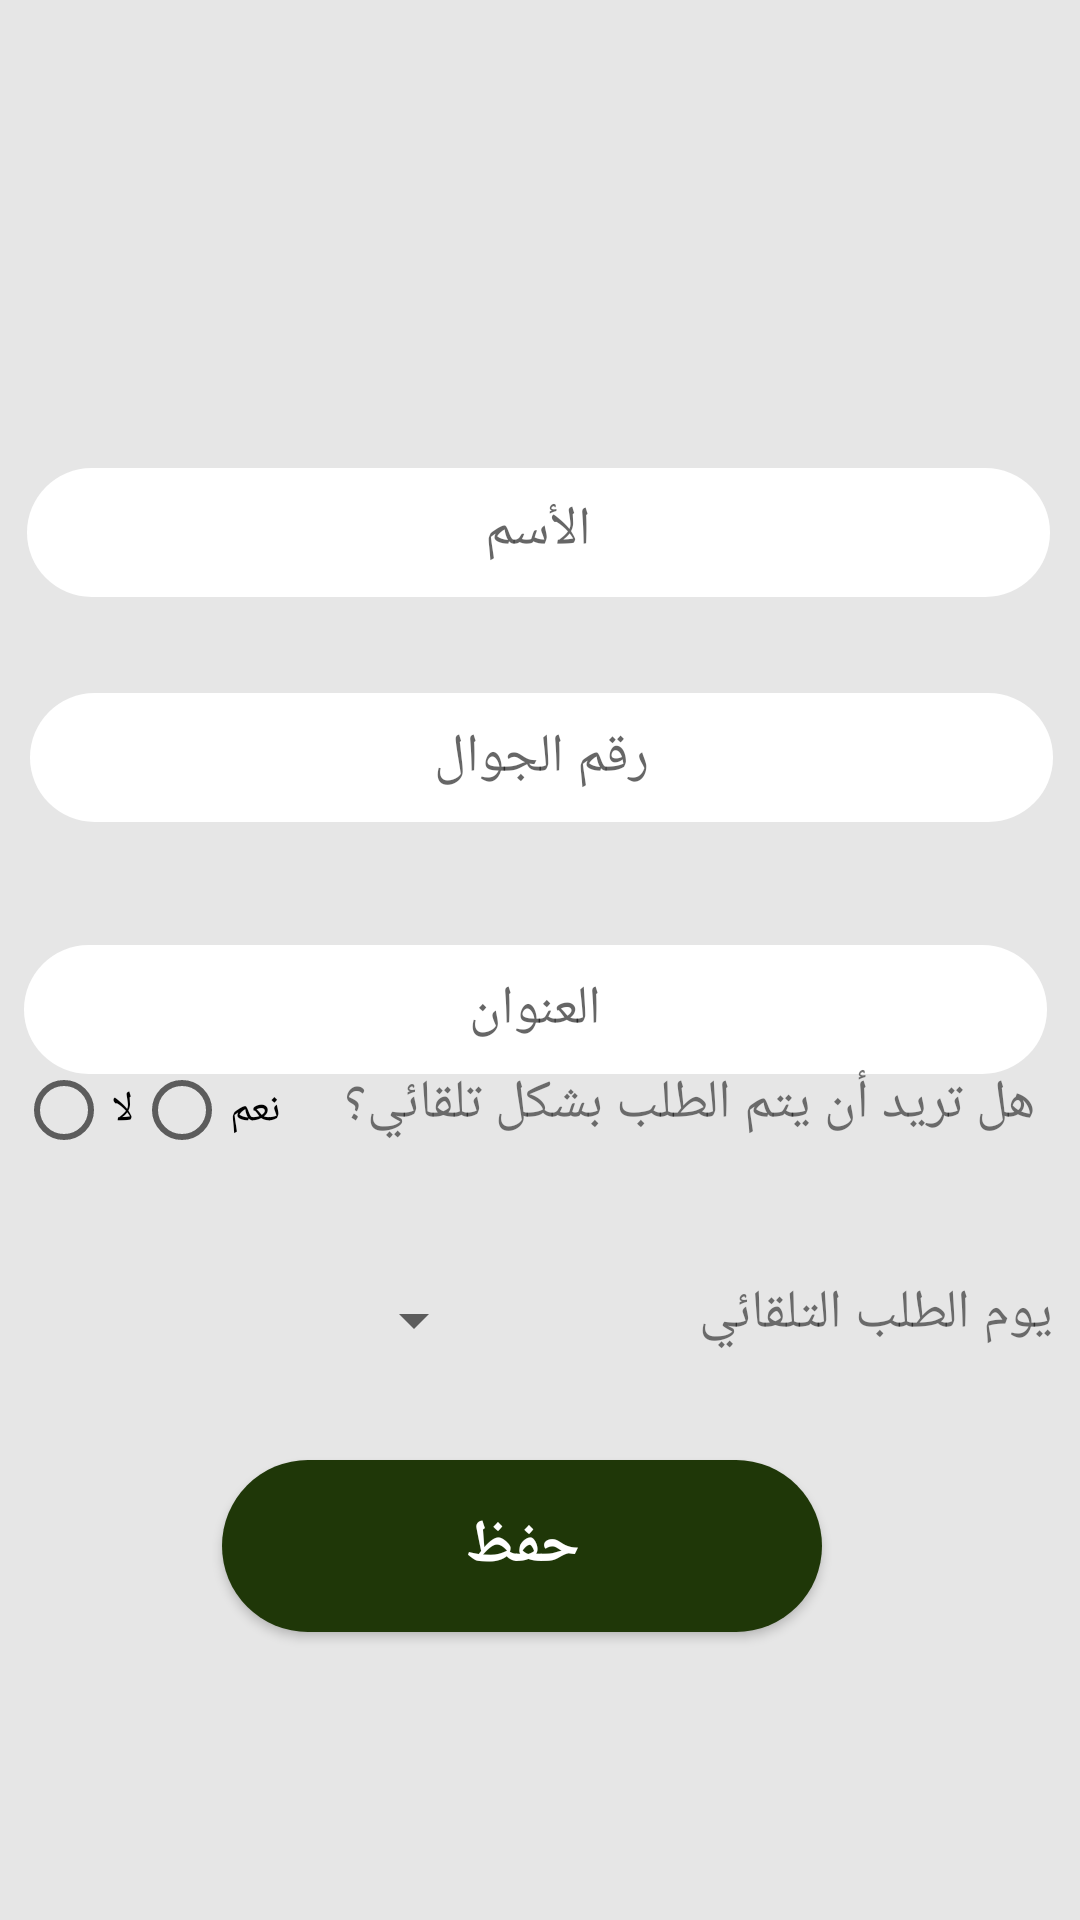

This screen was rendered from an Android layout file. Write that file and the resources it references.
<!-- AndroidManifest.xml: application theme AppTheme -->
<!-- res/layout/activity_setup.xml -->
<?xml version="1.0" encoding="utf-8"?>
<RelativeLayout xmlns:android="http://schemas.android.com/apk/res/android"
    xmlns:app="http://schemas.android.com/apk/res-auto"
    xmlns:tools="http://schemas.android.com/tools"
    android:layout_width="match_parent"
    android:layout_height="match_parent"
    android:background="#16121111"
    tools:context=".Setup">



    <EditText
        android:id="@+id/user_name"
        android:layout_width="match_parent"
        android:layout_height="43dp"
        android:layout_alignParentStart="true"
        android:layout_alignParentTop="true"
        android:layout_alignParentEnd="true"
        android:layout_centerInParent="true"
        android:layout_marginStart="9dp"
        android:layout_marginTop="156dp"
        android:layout_marginEnd="10dp"
        android:layout_marginBottom="115dp"
        android:background="@drawable/inputs"
        android:ems="10"
        android:hint="@string/username"
        android:importantForAutofill="no"
        android:inputType="textMultiLine"
        android:padding="10dp"
        android:textAlignment="center"
        tools:ignore="RtlCompat" />

    <EditText
        android:id="@+id/user_mobile"
        android:layout_width="match_parent"
        android:layout_height="43dp"
        android:layout_alignParentStart="true"
        android:layout_alignParentTop="true"
        android:layout_alignParentEnd="true"
        android:layout_centerInParent="true"
        android:layout_marginStart="10dp"
        android:layout_marginTop="231dp"
        android:layout_marginEnd="9dp"
        android:layout_marginBottom="115dp"
        android:background="@drawable/inputs"
        android:ems="10"
        android:hint="@string/mobile"
        android:importantForAutofill="no"
        android:inputType="number"
        android:textAlignment="center"
        android:textAllCaps="true"
        tools:ignore="RtlCompat" />

    <EditText
        android:id="@+id/user_address"
        android:layout_width="match_parent"
        android:layout_height="43dp"
        android:layout_alignParentStart="true"
        android:layout_alignParentTop="true"
        android:layout_alignParentEnd="true"
        android:layout_centerInParent="true"
        android:layout_marginStart="8dp"
        android:layout_marginTop="315dp"
        android:layout_marginEnd="11dp"
        android:layout_marginBottom="115dp"
        android:background="@drawable/inputs"
        android:ems="10"
        android:hint="@string/address"
        android:importantForAutofill="no"
        android:inputType="textMultiLine"
        android:textAlignment="center"
        android:textAllCaps="true"
        tools:ignore="RtlCompat" />


    <Button
        android:id="@+id/buttonSave"
        android:layout_width="200dp"
        android:layout_height="wrap_content"
        android:layout_alignParentEnd="true"
        android:layout_alignParentBottom="true"
        android:layout_marginTop="451dp"
        android:layout_marginEnd="86dp"
        android:layout_marginBottom="96dp"
        android:background="@drawable/buttons"
        android:gravity="center"
        android:padding="15dp"
        android:text="@string/save"
        android:textColor="#FFFFFF"
        android:textSize="20sp"
        android:textStyle="bold" />

    <TextView
        android:id="@+id/Auto_order"
        android:layout_width="wrap_content"
        android:layout_height="wrap_content"
        android:layout_alignParentEnd="true"
        android:layout_alignParentBottom="true"
        android:layout_marginEnd="15dp"
        android:layout_marginBottom="260dp"
        android:text="@string/Auto_order"
        android:textSize="18sp" />

    <RadioGroup
        android:id="@+id/Auto_order_RadioGroup"
        android:layout_width="133dp"
        android:layout_height="wrap_content"
        android:layout_alignParentBottom="true"
        android:layout_marginEnd="21dp"
        android:layout_marginBottom="254dp"
        android:layout_toStartOf="@+id/Auto_order"
        android:gravity="end"
        android:orientation="horizontal">

        <RadioButton
            android:id="@+id/Auto_order_no"
            android:layout_width="wrap_content"
            android:layout_height="wrap_content"
            android:layout_alignParentBottom="true"
            android:layout_toStartOf="@+id/Auto_order"
            android:text="@string/no" />

        <RadioButton
            android:id="@+id/Auto_order_yes"
            android:layout_width="wrap_content"
            android:layout_height="wrap_content"
            android:layout_alignParentBottom="true"
            android:layout_toStartOf="@+id/Auto_order"
            android:text="@string/yes"
            android:textAlignment="gravity" />
    </RadioGroup>

    <TextView
        android:id="@+id/order_day"
        android:layout_width="wrap_content"
        android:layout_height="wrap_content"
        android:layout_alignParentEnd="true"
        android:layout_alignParentBottom="true"
        android:layout_marginEnd="9dp"
        android:layout_marginBottom="190dp"
        android:text="@string/order_day"
        android:textSize="18sp" />

    <Spinner
        android:id="@+id/Spinner_order_day"
        android:layout_width="wrap_content"
        android:layout_height="wrap_content"
        android:layout_alignParentBottom="true"
        android:layout_marginTop="145dp"
        android:layout_marginEnd="71dp"
        android:layout_marginBottom="188dp"
        android:layout_toStartOf="@+id/order_day" />


</RelativeLayout>
<!-- resources referenced by this layout -->
<resources>
  <!-- drawable buttons (drawable-v24) -->
  <?xml version="1.0" encoding="utf-8"?>
  <shape xmlns:android="http://schemas.android.com/apk/res/android">
      <solid android:color="#1f3708"></solid>
      <corners android:radius="30dp"></corners>
  
  </shape>
  <!-- drawable inputs (drawable-v24) -->
  <?xml version="1.0" encoding="utf-8"?>
  <shape xmlns:android="http://schemas.android.com/apk/res/android">
  
   <solid android:color="#FFFFFF"></solid>
      <corners android:radius="30dp"></corners>
  
  </shape>
  <string name="Auto_order">هل تريد أن يتم الطلب بشكل تلقائي؟</string>
  <string name="address">   العنوان</string>
  <string name="mobile">رقم الجوال</string>
  <string name="no">لا</string>
  <string name="order_day">يوم الطلب التلقائي</string>
  <string name="save">حفظ</string>
  <string name="username">   الأسم</string>
  <string name="yes">نعم</string>
  <style name="AppTheme" parent="Theme.AppCompat.Light.NoActionBar">
          
  
          <item name="colorPrimary">@android:color/secondary_text_light_nodisable</item>
          <item name="colorPrimaryDark">#1F3708</item>
          <item name="colorAccent">@android:color/holo_green_dark</item>
      </style>
</resources>
